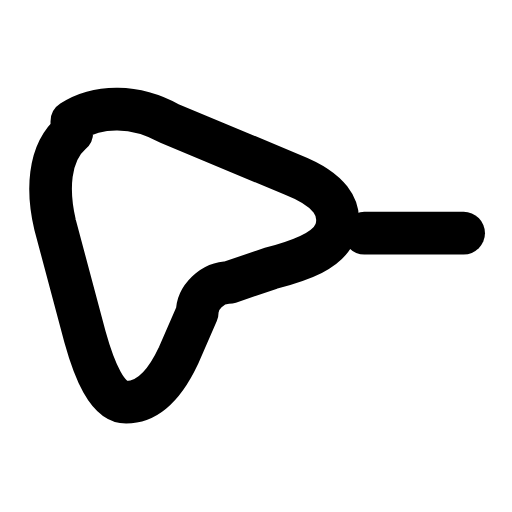
t = 0.00 s
t = 0.27 s: frame unchanged from t = 0.00 s, image omitted
t = 0.41 s: frame unchanged from t = 0.00 s, image omitted
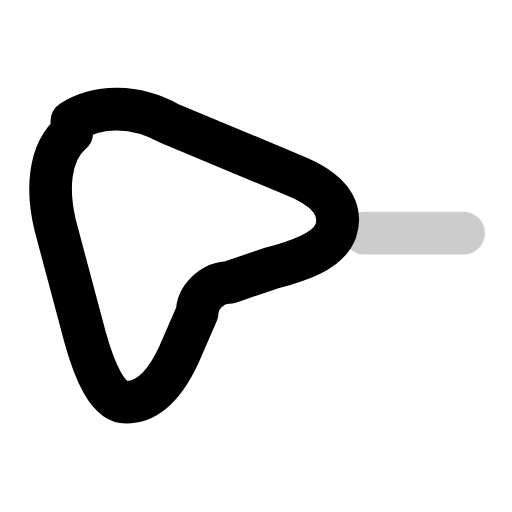
t = 0.65 s
t = 0.89 s: frame unchanged from t = 0.00 s, image omitted
t = 1.03 s: frame unchanged from t = 0.00 s, image omitted

The animated SVG that drew these frames (rendered in a browser with its animation timeline set to each time). Animation: 1 SMIL element (animate=1); one cycle of 1.30 s, repeats indefinitely.

<svg xmlns="http://www.w3.org/2000/svg" width="24" height="24" viewBox="0 0 24 24" fill="none"><g transform="translate(0.761 3.44) scale(1.07)"><g transform="translate(-1.5 -1.5) scale(0.82)"><path stroke="currentColor" stroke-width="2.279" stroke-linecap="round" stroke-linejoin="round" fill="none" d="M4.8 4.4C6.2 3.5 8.2 3.5 10 4.5L16.6 7.25C18.5 8 19.3 9 18.9 10.25C18.5 11.3 17.1 11.8 15.4 12.25L13.2 13C12.3 13 11.5 13.8 11.5 14.6L10.5 16.9C9.7 18.6 8.8 19.4 7.7 19.4C6.7 19.4 6 17.7 5.5 15.9L3.9 9.9C3.5 8.2 3.5 6.1 4.8 5Z"></path></g><line stroke="currentColor" stroke-width="1.869" stroke-linecap="round" stroke-linejoin="round" fill="none" x1="15.25" y1="7" x2="19.6" y2="7"><animate attributeName="opacity" values="1;1;0.2;1;1" keyTimes="0;0.42;0.5;0.58;1" dur="1.3s" repeatCount="indefinite" calcMode="spline" keySplines="0.16 1 0.3 1;0.16 1 0.3 1;0.16 1 0.3 1;0.16 1 0.3 1"/></line></g></svg>
